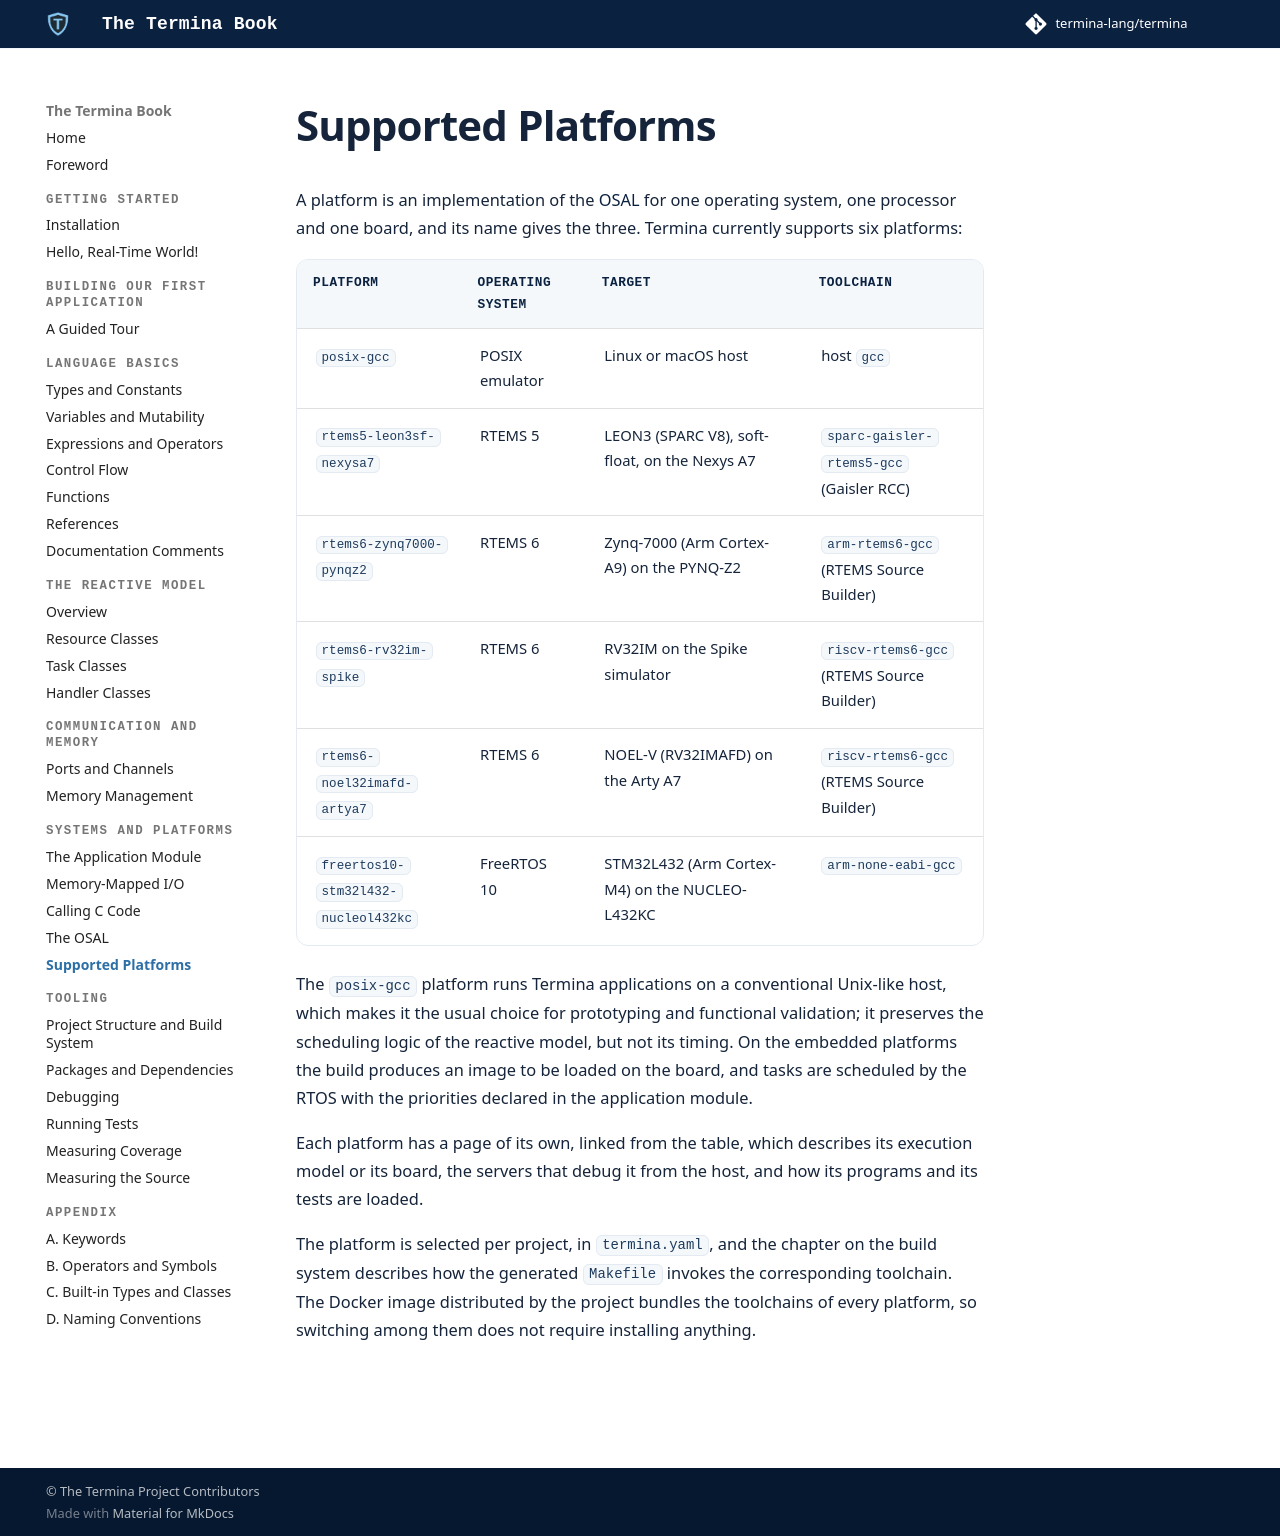

repository: termina-lang/book · page: platforms/supported/index.html · generator: mkdocs

# Supported Platforms

A platform is an implementation of the [OSAL](osal.md) for one operating
system, one processor and one board, and its name gives the three. Termina
currently supports six platforms:

| Platform | Operating system | Target | Toolchain |
|:---------|:-----------------|:-------|:----------|
| [`posix-gcc`](posix-gcc.md) | POSIX emulator | Linux or macOS host | host `gcc` |
| [`rtems5-leon3sf-nexysa7`](nexys-a7.md) | RTEMS 5 | LEON3 (SPARC V8), soft-float, on the Nexys A7 | `sparc-gaisler-rtems5-gcc` (Gaisler RCC) |
| [`rtems6-zynq7000-pynqz2`](pynq-z2.md) | RTEMS 6 | Zynq-7000 (Arm Cortex-A9) on the PYNQ-Z2 | `arm-rtems6-gcc` (RTEMS Source Builder) |
| [`rtems6-rv32im-spike`](spike.md) | RTEMS 6 | RV32IM on the Spike simulator | `riscv-rtems6-gcc` (RTEMS Source Builder) |
| [`rtems6-noel32imafd-artya7`](arty-a7.md) | RTEMS 6 | NOEL-V (RV32IMAFD) on the Arty A7 | `riscv-rtems6-gcc` (RTEMS Source Builder) |
| [`freertos10-stm32l432-nucleol432kc`](nucleo-l432kc.md) | FreeRTOS 10 | STM32L432 (Arm Cortex-M4) on the NUCLEO-L432KC | `arm-none-eabi-gcc` |

The `posix-gcc` platform runs Termina applications on a conventional
Unix-like host, which makes it the usual choice for prototyping and
functional validation; it preserves the scheduling logic of the reactive
model, but not its timing. On the embedded platforms the build produces an
image to be loaded on the board, and tasks are scheduled by the RTOS with the
priorities declared in the application module.

Each platform has a page of its own, linked from the table, which describes
its execution model or its board, the servers that debug it from the host,
and how its programs and its tests are loaded.

The platform is selected per project, in `termina.yaml`, and the chapter on
the build system describes how the generated `Makefile` invokes the
corresponding toolchain. The Docker image distributed by the project bundles
the toolchains of every platform, so switching among them does not require
installing anything.
